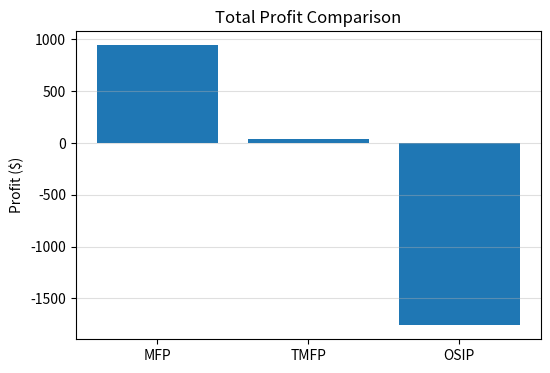
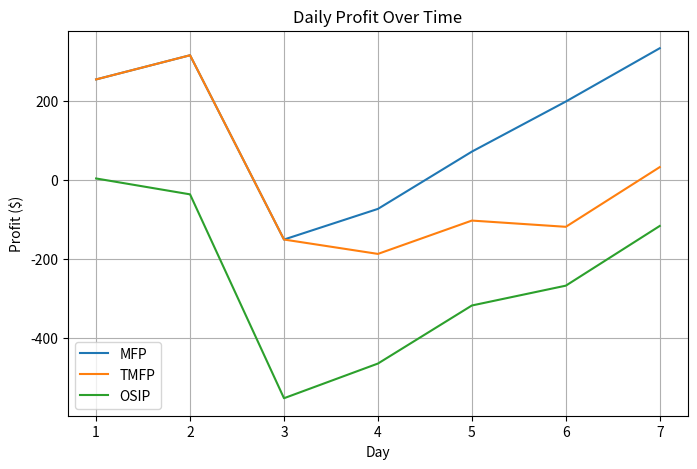
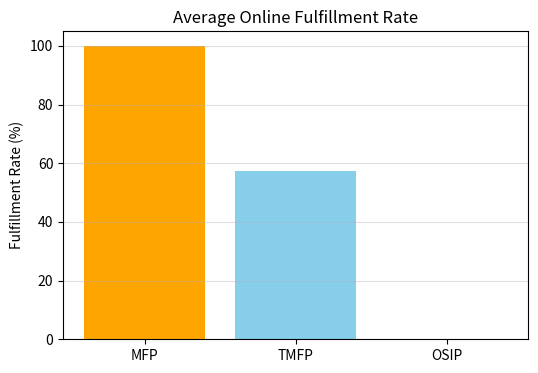

Write the Python code that produced these figures, in order.
"""
Policy Comparison Analysis (with Visualization)
================================================
Compares MFP, TMFP, and OSIP policies over 7 days.
Generates profit, fulfillment, and service-level plots.
"""

import numpy as np
from scipy.stats import poisson
from functools import lru_cache
import matplotlib.pyplot as plt

# --- PARAMETERS ---
P_PRICE = 7.6
C_HOLDING = 1.0
C_PRODUCT = 5.32
C_SHIPPING = 10.0
C_PENALTY = 10.0
R_PERIOD_DAYS = 7
L_LEAD_TIME_DAYS = 2
MU_0_ONLINE = 39.86094584

STORE_DEMAND = {"small": 6.71, "medium": 26.84, "large": 40.25}

# --- STORE CLASS ---
class Store:
    def __init__(self, id, type, mu_demand, inv, order):
        self.id, self.type, self.mu_demand = id, type, mu_demand
        self.inventory, self.outstanding_order = inv, order
    def copy(self):
        return Store(self.id, self.type, self.mu_demand, self.inventory, self.outstanding_order)

# --- HELPERS ---
@lru_cache(None)
def calculate_expected_contribution_next_day(inv, mu):
    if inv <= 0: return 0
    exp_sales = sum(poisson.pmf(d, mu)*min(inv,d) for d in range(int(mu+4*np.sqrt(mu))+1))
    return P_PRICE*exp_sales - C_HOLDING*inv

@lru_cache(None)
def get_days_until_replenishment(t,L,R):
    return L-t+1 if t<=L else (R-t+1)+L

@lru_cache(None)
def calculate_threshold(t,mu):
    days=get_days_until_replenishment(t,L_LEAD_TIME_DAYS,R_PERIOD_DAYS)
    if days<=0: return 0
    mu_future=mu*days; cost_future=C_HOLDING*days
    if (cost_future+P_PRICE)==0: return 0
    target=P_PRICE/(cost_future+P_PRICE)
    return int(poisson.ppf(target,mu_future))

@lru_cache(None)
def dummy_value_function_vj(inv,mu,t,q):
    return calculate_expected_contribution_next_day(inv,mu)*(R_PERIOD_DAYS-t+1)

# --- POLICIES ---
def mfp_fulfillment_policy(stores,F):
    invs={s.id:s.inventory for s in stores}; alloc={s.id:0 for s in stores}
    for _ in range(F):
        best=-float('inf'); best_id=None
        for s in stores:
            inv=invs[s.id]
            if inv>0:
                gain=(P_PRICE-C_SHIPPING)+C_PENALTY+(calculate_expected_contribution_next_day(inv-1,s.mu_demand)-calculate_expected_contribution_next_day(inv,s.mu_demand))
                if gain>best: best,best_id=gain,s.id
        if best>0: alloc[best_id]+=1; invs[best_id]-=1
        else: break
    return alloc

def tmfp_fulfillment_policy(stores,F,t):
    invs={s.id:s.inventory for s in stores}; alloc={s.id:0 for s in stores}
    th={s.mu_demand:calculate_threshold(t,s.mu_demand) for s in stores}
    for _ in range(F):
        best=-float('inf'); best_id=None
        for s in stores:
            inv=invs[s.id]
            if inv>th[s.mu_demand]:
                gain=(P_PRICE-C_SHIPPING)+C_PENALTY+(calculate_expected_contribution_next_day(inv-1,s.mu_demand)-calculate_expected_contribution_next_day(inv,s.mu_demand))
                if gain>best: best,best_id=gain,s.id
        if best>0: alloc[best_id]+=1; invs[best_id]-=1
        else: break
    return alloc

def osip_fulfillment_policy(stores,F,t,vf):
    dp_cache={}
    def solve_dp(i,left):
        if i==len(stores) or left==0: return 0.0,[]
        if (i,left) in dp_cache: return dp_cache[(i,left)]
        s=stores[i]; best=-float('inf'); best_alloc=[]
        for f in range(min(left,s.inventory)+1):
            val=(P_PRICE-C_SHIPPING)*f + vf(s.inventory-f+(s.outstanding_order if t==L_LEAD_TIME_DAYS else 0), s.mu_demand, (t%R_PERIOD_DAYS)+1, s.outstanding_order)
            next_val,next_alloc=solve_dp(i+1,left-f)
            if val+next_val>best: best,val+next_val; best_alloc=[f]+next_alloc
        dp_cache[(i,left)]=(best,best_alloc); return dp_cache[(i,left)]
    best_total=-float('inf'); final={}
    for Ff in range(F+1):
        penalty=C_PENALTY*(F-Ff)
        val,alloc=solve_dp(0,Ff)
        if val-penalty>best_total:
            best_total=val-penalty
            padded=alloc+[0]*(len(stores)-len(alloc))
            final={stores[i].id:padded[i] for i in range(len(stores))}
    return final

# --- SIMULATION ---
def simulate_policy(name, func):
    stores=[Store(1,"small",STORE_DEMAND['small'],30,int(STORE_DEMAND['small']*7)),
            Store(2,"medium",STORE_DEMAND['medium'],120,int(STORE_DEMAND['medium']*7)),
            Store(3,"medium",STORE_DEMAND['medium'],120,int(STORE_DEMAND['medium']*7)),
            Store(4,"large",STORE_DEMAND['large'],180,int(STORE_DEMAND['large']*7))]
    np.random.seed(42)
    metrics={'daily_profits':[], 'total_profit':0, 'total_online_fulfilled':0, 'total_online_orders':0}
    for t in range(1,R_PERIOD_DAYS+1):
        daily_profit=0
        for s in stores:
            d=poisson.rvs(s.mu_demand); sold=min(s.inventory,d)
            daily_profit+=sold*P_PRICE - s.inventory*C_HOLDING; s.inventory-=sold
        F=poisson.rvs(MU_0_ONLINE); metrics['total_online_orders']+=F
        if name=="MFP": alloc=func(stores,F)
        elif name=="TMFP": alloc=func(stores,F,t)
        else: alloc=func(stores,F,t,dummy_value_function_vj)
        fulfilled=sum(alloc.values())
        unfulfilled=F-fulfilled
        daily_profit += fulfilled*(P_PRICE-C_SHIPPING) - unfulfilled*C_PENALTY
        metrics['total_online_fulfilled']+=fulfilled
        for s in stores: s.inventory-=alloc[s.id]
        if t==L_LEAD_TIME_DAYS:
            for s in stores:
                s.inventory+=s.outstanding_order; s.outstanding_order=0
        metrics['daily_profits'].append(daily_profit)
        metrics['total_profit']+=daily_profit
    metrics['fulfillment_rate'] = metrics['total_online_fulfilled']/metrics['total_online_orders']
    return metrics

# --- MAIN ---
def main():
    print("\n=== POLICY PERFORMANCE COMPARISON (With Graphs) ===\n")
    results={'MFP':simulate_policy('MFP',mfp_fulfillment_policy),
             'TMFP':simulate_policy('TMFP',tmfp_fulfillment_policy),
             'OSIP':simulate_policy('OSIP',osip_fulfillment_policy)}
    print(f"{'Policy':<10} {'Total Profit ($)':>20} {'Online Fulfillment (%)':>30}")
    print("-"*65)
    for p in results:
        print(f"{p:<10} {results[p]['total_profit']:>20.2f} {results[p]['fulfillment_rate']*100:>30.2f}")
    print("-"*65)
    winner=max(results,key=lambda k:results[k]['total_profit'])
    print(f"🏆 Best Policy: {winner} (${results[winner]['total_profit']:.2f})")

    # --- VISUALIZATION ---
    policies=list(results.keys())

    # 1️⃣ Total Profit Comparison
    profits=[results[p]['total_profit'] for p in policies]
    plt.figure(figsize=(6,4))
    plt.bar(policies,profits)
    plt.title("Total Profit Comparison")
    plt.ylabel("Profit ($)")
    plt.grid(True,axis='y',alpha=0.4)
    plt.show()

    # 2️⃣ Daily Profit Curves
    plt.figure(figsize=(8,5))
    for p in policies:
        plt.plot(range(1,R_PERIOD_DAYS+1),results[p]['daily_profits'],label=p)
    plt.title("Daily Profit Over Time")
    plt.xlabel("Day"); plt.ylabel("Profit ($)")
    plt.legend(); plt.grid(True); plt.show()

    # 3️⃣ Fulfillment Rate Comparison
    rates=[results[p]['fulfillment_rate']*100 for p in policies]
    plt.figure(figsize=(6,4))
    plt.bar(policies,rates,color=['orange','skyblue','limegreen'])
    plt.title("Average Online Fulfillment Rate")
    plt.ylabel("Fulfillment Rate (%)")
    plt.grid(True,axis='y',alpha=0.4)
    plt.show()

if __name__=="__main__":
    main()
